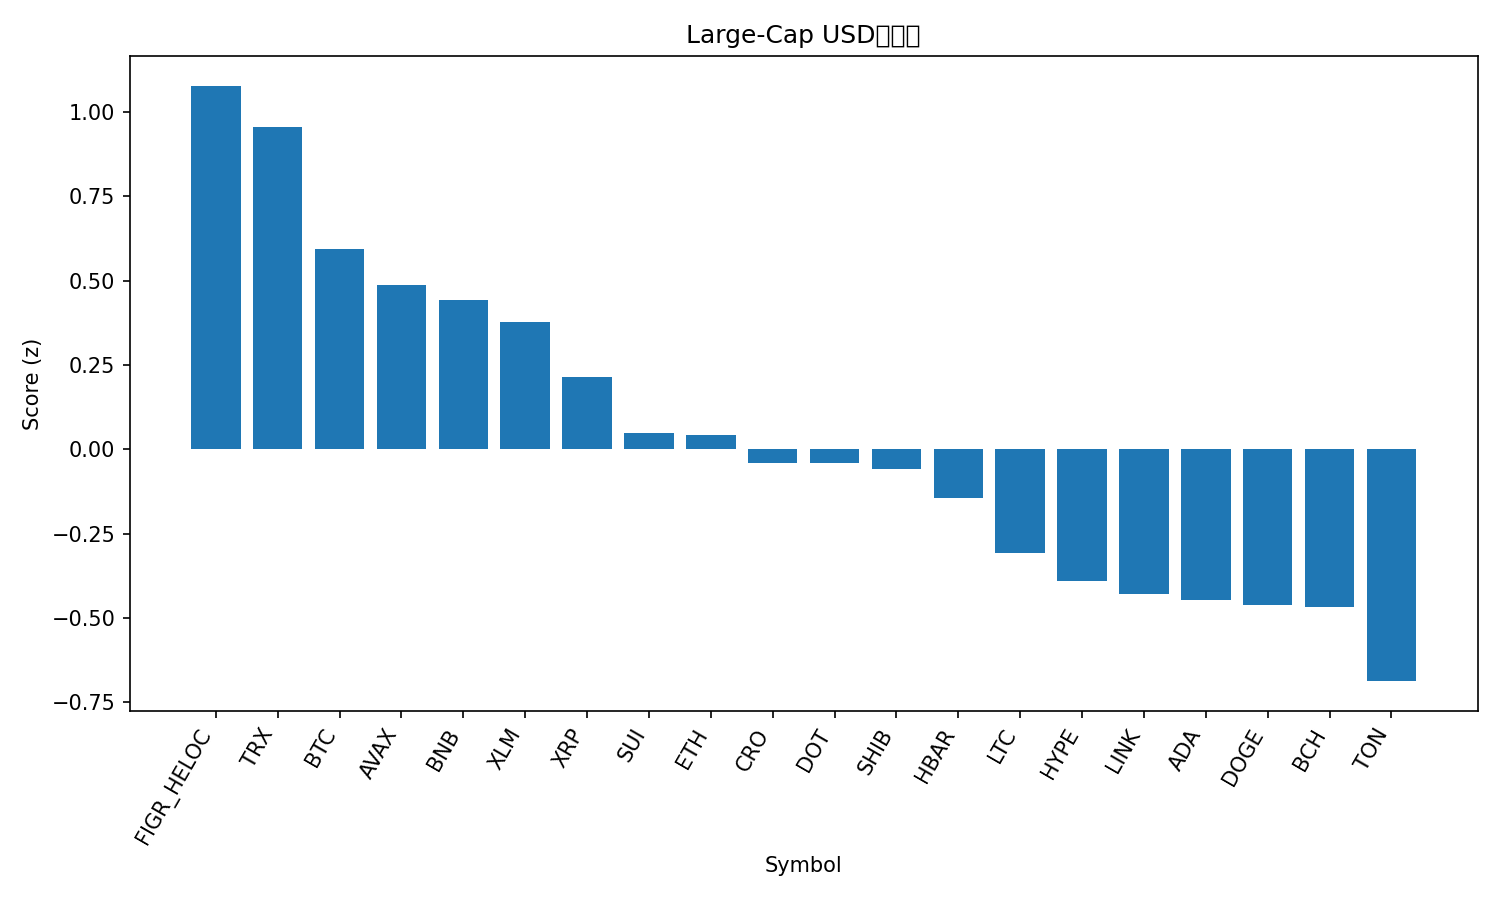

Source data for this figure (header and first rows):
rank, name, symbol, price, pct_1h, pct_24h, pct_7d, pct_1h_vs_btc, pct_24h_vs_btc, pct_7d_vs_btc, market_cap_rank, market_cap, volume_usd, score
1, Figure Heloc, FIGR_HELOC, 0.9972, 0.01479, 0.9931, 0.1472, 0.1427, 2.878, 2.534, 18, 12533918877, 10983032, 1.078
2, TRON, TRX, 0.3407, 0.07216, 0.07443, -1.252, 0.2, 1.96, 1.135, 10, 32237131769, 1021458016, 0.9571
3, Bitcoin, BTC, 112335, -0.1279, -1.885, -2.387, 0.0, 0.0, 0.0, 1, 2237746462885, 66674378804, 0.5945
4, Avalanche, AVAX, 34.16, -2.88, 7.481, 16.3, -2.752, 9.366, 18.69, 15, 14434509134, 2583915337, 0.4885
5, BNB, BNB, 981.4, -0.06233, -5.286, 6.476, 0.06555, -3.4, 8.863, 5, 136710125510, 3392913659, 0.4425
6, Stellar, XLM, 0.3667, -0.5471, -0.8363, -2.809, -0.4192, 1.049, -0.4225, 21, 11701977652, 305864058, 0.3779
7, XRP, XRP, 2.85, -0.5131, -1.968, -4.571, -0.3853, -0.0828, -2.184, 4, 170236026706, 8604624623, 0.2136
8, Sui, SUI, 3.36, -0.3218, -4.351, -4.006, -0.1939, -2.466, -1.619, 20, 12001242998, 1627931128, 0.04812
9, Ethereum, ETH, 4173, -0.5069, -2.885, -7.606, -0.379, -1, -5.219, 2, 504040524393, 46408032965, 0.04402
10, Cronos, CRO, 0.2071, -0.6824, -1.781, -9.257, -0.5545, 0.1046, -6.871, 29, 7220034538, 100013118, -0.03887
11, Polkadot, DOT, 4.0, -0.6671, -3.298, -3.694, -0.5392, -1.413, -1.308, 35, 6097828234, 419732900, -0.04111
12, Shiba Inu, SHIB, 1.207e-05, -0.499, -3.448, -7.132, -0.3712, -1.563, -4.745, 31, 7112059404, 338546120, -0.05843
13, Hedera, HBAR, 0.2202, -0.819, -2.729, -5.958, -0.6911, -0.8439, -3.571, 25, 9342337766, 333261559, -0.1434
14, Litecoin, LTC, 105.9, -0.6445, -4.915, -6.066, -0.5166, -3.03, -3.679, 28, 8083237882, 785952645, -0.3057
15, Hyperliquid, HYPE, 46.46, -0.0511, -7.002, -12.82, 0.07678, -5.117, -10.44, 19, 12572497001, 908165576, -0.3902
16, Chainlink, LINK, 21.43, -0.995, -3.459, -8.393, -0.8672, -1.574, -6.006, 14, 14541111451, 1315568584, -0.4298
17, Cardano, ADA, 0.8172, -0.9986, -4.465, -4.934, -0.8708, -2.58, -2.548, 11, 29837834529, 2443010054, -0.4464
18, Dogecoin, DOGE, 0.2394, -0.8541, -4.049, -10.13, -0.7263, -2.163, -7.739, 8, 36147750568, 4329223593, -0.4614
19, Bitcoin Cash, BCH, 560.3, -0.9449, -4.807, -5.249, -0.817, -2.922, -2.862, 22, 11162317114, 441252782, -0.4668
20, Toncoin, TON, 2.79, -0.6086, -6.817, -11.18, -0.4807, -4.931, -8.79, 30, 7102065207, 290365231, -0.6867
21, Solana, SOL, 215.2, -0.8895, -7.333, -8.503, -0.7616, -5.448, -6.116, 6, 116931255952, 11986188276, -0.836
